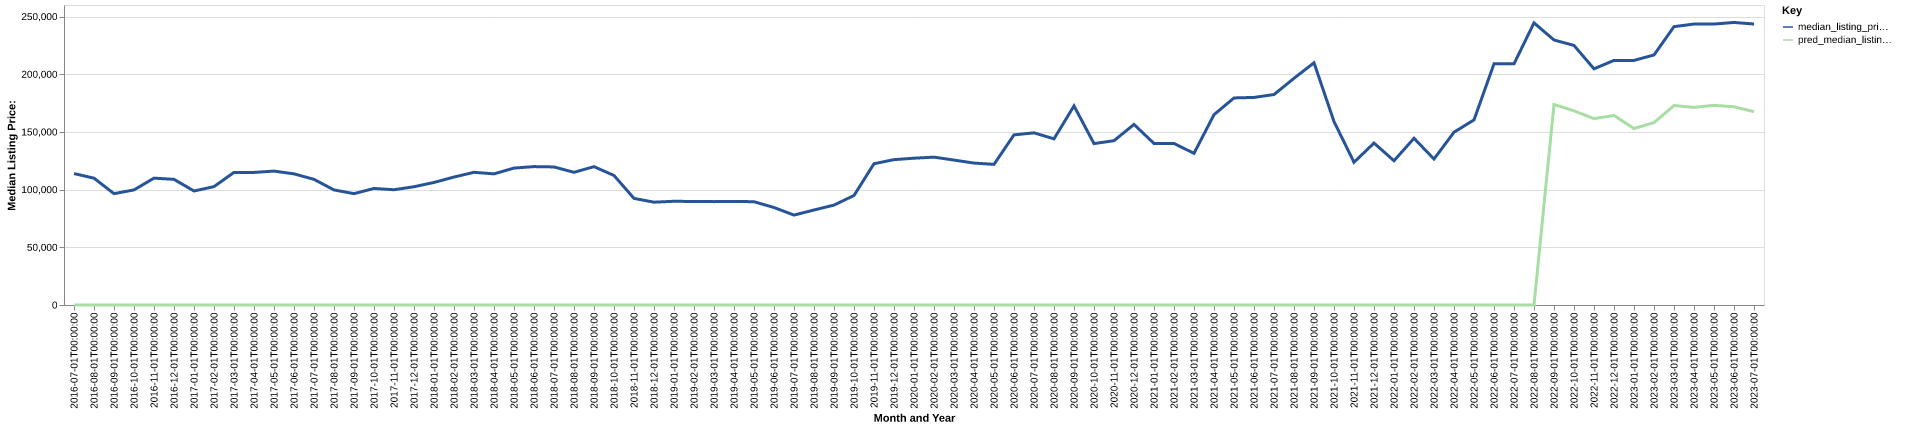

The data file committed next to this chart (first rows):
date, time_idx, median_listing_price, thirty_year_interest_rate_five, month, county_name, active_listing_count, median_days_on_market, pred_median_listing_price, month_year
2016-07-01, 0, 113900, 3.72, 7, greene, in, 160.0, 86.0, 0, Jul-2016
2016-08-01, 1, 109900, 3.73, 8, greene, in, 165.0, 86.0, 0, Aug-2016
2016-09-01, 2, 96500, 3.66, 9, greene, in, 164.0, 85.0, 0, Sep-2016
2016-10-01, 3, 99738, 3.64, 10, greene, in, 158.0, 89.0, 0, Oct-2016
2016-11-01, 4, 109950, 3.66, 11, greene, in, 154.0, 100.0, 0, Nov-2016
2016-12-01, 5, 108900, 3.48, 12, greene, in, 145.0, 121.0, 0, Dec-2016
2017-01-01, 6, 98800, 3.45, 1, greene, in, 133.0, 120.0, 0, Jan-2017
2017-02-01, 7, 102600, 3.5, 2, greene, in, 121.0, 125.0, 0, Feb-2017
2017-03-01, 8, 114925, 3.52, 3, greene, in, 133.0, 105.0, 0, Mar-2017
2017-04-01, 9, 114900, 4.03, 4, greene, in, 131.0, 86.0, 0, Apr-2017
2017-05-01, 10, 116050, 4.32, 5, greene, in, 130.0, 73.0, 0, May-2017
2017-06-01, 11, 113650, 4.2, 6, greene, in, 127.0, 81.0, 0, Jun-2017
2017-07-01, 12, 108900, 4.19, 7, greene, in, 129.0, 80.0, 0, Jul-2017
2017-08-01, 13, 99725, 4.3, 8, greene, in, 145.0, 72.0, 0, Aug-2017
2017-09-01, 14, 96500, 4.1, 9, greene, in, 163.0, 73.0, 0, Sep-2017
2017-10-01, 15, 101000, 4.05, 10, greene, in, 165.0, 84.0, 0, Oct-2017
2017-11-01, 16, 99900, 3.94, 11, greene, in, 159.0, 89.0, 0, Nov-2017
2017-12-01, 17, 102500, 4.03, 12, greene, in, 144.0, 99.0, 0, Dec-2017
2018-01-01, 18, 106200, 3.93, 1, greene, in, 130.0, 113.0, 0, Jan-2018
2018-02-01, 19, 110900, 3.83, 2, greene, in, 129.0, 120.0, 0, Feb-2018
2018-03-01, 20, 115000, 3.94, 3, greene, in, 130.0, 107.0, 0, Mar-2018
2018-04-01, 21, 113650, 3.95, 4, greene, in, 131.0, 95.0, 0, Apr-2018
2018-05-01, 22, 118675, 3.99, 5, greene, in, 130.0, 83.0, 0, May-2018
2018-06-01, 23, 119950, 4.15, 6, greene, in, 133.0, 72.0, 0, Jun-2018
2018-07-01, 24, 119650, 4.4, 7, greene, in, 137.0, 77.0, 0, Jul-2018
2018-08-01, 25, 115000, 4.46, 8, greene, in, 147.0, 73.0, 0, Aug-2018
2018-09-01, 26, 119900, 4.58, 9, greene, in, 144.0, 74.0, 0, Sep-2018
2018-10-01, 27, 112250, 4.66, 10, greene, in, 142.0, 72.0, 0, Oct-2018
2018-11-01, 28, 92400, 4.62, 11, greene, in, 127.0, 73.0, 0, Nov-2018
2018-12-01, 29, 89100, 4.54, 12, greene, in, 118.0, 87.0, 0, Dec-2018
2019-01-01, 30, 89900, 4.6, 1, greene, in, 111.0, 103.0, 0, Jan-2019
2019-02-01, 31, 89700, 4.72, 2, greene, in, 109.0, 111.0, 0, Feb-2019
2019-03-01, 32, 89586, 4.9, 3, greene, in, 107.0, 99.0, 0, Mar-2019
2019-04-01, 33, 89800, 4.94, 4, greene, in, 111.0, 82.0, 0, Apr-2019
2019-05-01, 34, 89500, 4.75, 5, greene, in, 106.0, 92.0, 0, May-2019
2019-06-01, 35, 84500, 4.51, 6, greene, in, 99.0, 90.0, 0, Jun-2019
2019-07-01, 36, 77925, 4.41, 7, greene, in, 98.0, 65.0, 0, Jul-2019
2019-08-01, 37, 82336, 4.41, 8, greene, in, 99.0, 72.0, 0, Aug-2019
2019-09-01, 38, 86591, 4.2, 9, greene, in, 95.0, 80.0, 0, Sep-2019
2019-10-01, 39, 94900, 4.14, 10, greene, in, 92.0, 90.0, 0, Oct-2019
2019-11-01, 40, 122450, 3.84, 11, greene, in, 87.0, 92.0, 0, Nov-2019
2019-12-01, 41, 125975, 3.81, 12, greene, in, 78.0, 89.0, 0, Dec-2019
2020-01-01, 42, 127225, 3.75, 1, greene, in, 69.0, 101.0, 0, Jan-2020
2020-02-01, 43, 128150, 3.73, 2, greene, in, 68.0, 100.0, 0, Feb-2020
2020-03-01, 44, 125600, 3.78, 3, greene, in, 70.0, 64.0, 0, Mar-2020
2020-04-01, 45, 123000, 3.75, 4, greene, in, 67.0, 73.0, 0, Apr-2020
2020-05-01, 46, 121900, 3.74, 5, greene, in, 63.0, 87.0, 0, May-2020
2020-06-01, 47, 147450, 3.72, 6, greene, in, 57.0, 90.0, 0, Jun-2020
2020-07-01, 48, 149200, 3.49, 7, greene, in, 59.0, 50.0, 0, Jul-2020
2020-08-01, 49, 144000, 3.65, 8, greene, in, 49.0, 54.0, 0, Aug-2020
2020-09-01, 50, 172550, 3.33, 9, greene, in, 51.0, 60.0, 0, Sep-2020
2020-10-01, 51, 139900, 3.28, 10, greene, in, 65.0, 51.0, 0, Oct-2020
2020-11-01, 52, 142400, 3.21, 11, greene, in, 50.0, 60.0, 0, Nov-2020
2020-12-01, 53, 156500, 3.07, 12, greene, in, 47.0, 66.0, 0, Dec-2020
2021-01-01, 54, 140000, 2.99, 1, greene, in, 44.0, 75.0, 0, Jan-2021
2021-02-01, 55, 140000, 2.93, 2, greene, in, 39.0, 65.0, 0, Feb-2021
2021-03-01, 56, 131450, 2.88, 3, greene, in, 37.0, 54.0, 0, Mar-2021
2021-04-01, 57, 164950, 2.84, 4, greene, in, 34.0, 38.0, 0, Apr-2021
2021-05-01, 58, 179450, 2.71, 5, greene, in, 39.0, 32.0, 0, May-2021
2021-06-01, 59, 179900, 2.79, 6, greene, in, 45.0, 35.0, 0, Jun-2021
... 25 more rows
